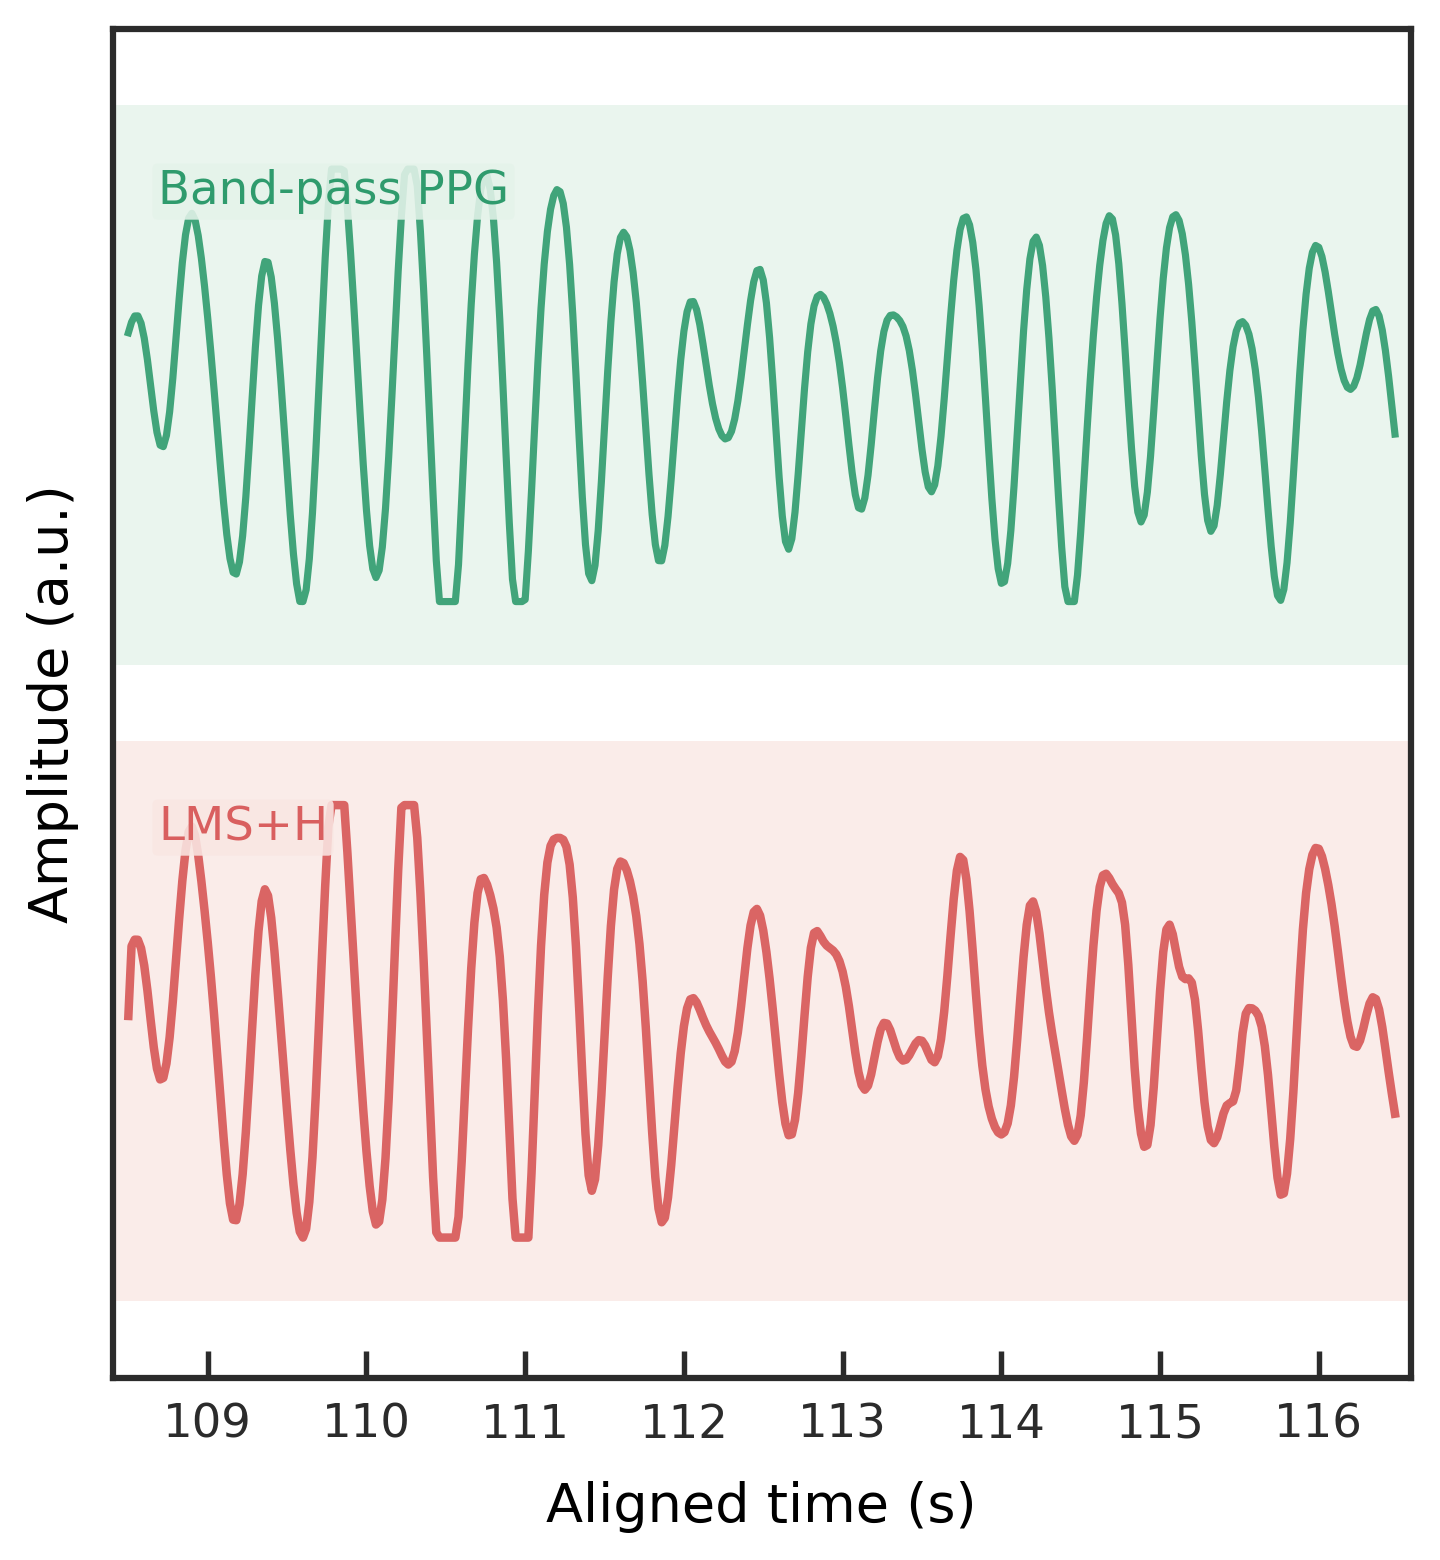

The data file committed next to this chart (first rows):
time_s, aligned_time_s, ppg_bandpassed, filtered_final, stage_1, stage_2, reference_1, reference_2
104.0, 108.5, 16.87, 0.0, 0.0, 0.0, -0.4112, 0.115
104, 108.5, 20.11, 0.5798, 0.5211, 0.5798, -0.4079, 0.02906
104, 108.5, 21.99, 0.6339, 0.57, 0.6339, -0.3968, -0.101
104.1, 108.6, 22.02, 0.6329, 0.5689, 0.6329, -0.358, -0.2638
104.1, 108.6, 19.8, 0.5629, 0.508, 0.5629, -0.2727, -0.4381
104.1, 108.6, 15.23, 0.4187, 0.3854, 0.4187, -0.1337, -0.5985
104.1, 108.6, 8.655, 0.2112, 0.2104, 0.2112, 0.04662, -0.723
104.1, 108.6, 0.8698, -0.02926, 0.003618, -0.02926, 0.2357, -0.7994
104.2, 108.7, -6.944, -0.2596, -0.2042, -0.2596, 0.3885, -0.8278
104.2, 108.7, -13.44, -0.4365, -0.3767, -0.4365, 0.4622, -0.819
104.2, 108.7, -17.37, -0.5273, -0.4806, -0.5273, 0.4311, -0.7879
104.2, 108.7, -17.82, -0.5146, -0.4927, -0.5146, 0.2988, -0.7473
104.2, 108.7, -14.37, -0.3947, -0.4036, -0.3947, 0.09925, -0.7017
104.3, 108.8, -7.19, -0.1762, -0.2168, -0.1762, -0.1116, -0.6465
104.3, 108.8, 2.993, 0.1201, 0.05129, 0.1201, -0.273, -0.5706
104.3, 108.8, 14.97, 0.461, 0.3705, 0.461, -0.3394, -0.4634
104.3, 108.8, 27.23, 0.8075, 0.7009, 0.8075, -0.2953, -0.3209
104.3, 108.8, 38.25, 1.123, 1.002, 1.123, -0.1601, -0.1508
104.4, 108.9, 46.72, 1.374, 1.238, 1.374, 0.0186, 0.02776
104.4, 108.9, 51.82, 1.531, 1.385, 1.531, 0.1813, 0.1879
104.4, 108.9, 53.27, 1.573, 1.43, 1.573, 0.276, 0.3023
104.4, 108.9, 51.3, 1.499, 1.377, 1.499, 0.2749, 0.3496
104.4, 108.9, 46.49, 1.335, 1.243, 1.335, 0.1819, 0.3208
104.5, 109, 39.53, 1.119, 1.05, 1.119, 0.03081, 0.2217
104.5, 109, 31.01, 0.8755, 0.8162, 0.8755, -0.1254, 0.07274
104.5, 109.0, 21.34, 0.6123, 0.5514, 0.6123, -0.2314, -0.09434
104.5, 109, 10.76, 0.3251, 0.2631, 0.3251, -0.2451, -0.2428
104.5, 109, -0.529, 0.01107, -0.04213, 0.01107, -0.1505, -0.3387
104.6, 109.1, -12.25, -0.3248, -0.3561, -0.3248, 0.03886, -0.358
104.6, 109.1, -23.94, -0.671, -0.6674, -0.671, 0.2839, -0.2937
104.6, 109.1, -34.97, -1.01, -0.9585, -1.01, 0.5307, -0.1573
104.6, 109.1, -44.57, -1.317, -1.205, -1.317, 0.7251, 0.02337
104.6, 109.1, -51.9, -1.557, -1.382, -1.557, 0.8264, 0.2117
104.7, 109.2, -56.15, -1.692, -1.471, -1.692, 0.8166, 0.3728
104.7, 109.2, -56.65, -1.697, -1.466, -1.697, 0.7032, 0.4835
104.7, 109.2, -52.94, -1.566, -1.365, -1.566, 0.5149, 0.5366
104.7, 109.2, -44.97, -1.315, -1.169, -1.315, 0.2922, 0.5411
104.7, 109.2, -33.19, -0.9657, -0.884, -0.9657, 0.07591, 0.5171
104.8, 109.3, -18.63, -0.5461, -0.5253, -0.5461, -0.1035, 0.4879
104.8, 109.3, -2.841, -0.09394, -0.1264, -0.09394, -0.2315, 0.4736
104.8, 109.3, 12.35, 0.3418, 0.2657, 0.3418, -0.3098, 0.4856
104.8, 109.3, 25.15, 0.7068, 0.6003, 0.7068, -0.352, 0.5247
104.8, 109.3, 34.16, 0.9534, 0.8363, 0.9534, -0.3751, 0.5826
104.9, 109.4, 38.59, 1.052, 0.9502, 1.052, -0.3905, 0.6451
104.9, 109.4, 38.36, 0.9991, 0.9381, 0.9991, -0.3983, 0.6967
104.9, 109.4, 33.87, 0.816, 0.8139, 0.816, -0.3858, 0.7238
104.9, 109.4, 25.87, 0.542, 0.6016, 0.542, -0.3338, 0.717
104.9, 109.4, 15.18, 0.2194, 0.3284, 0.2194, -0.2264, 0.6723
105, 109.5, 2.592, -0.1199, 0.01808, -0.1199, -0.06192, 0.5899
105, 109.5, -11.13, -0.4592, -0.3113, -0.4592, 0.141, 0.4746
105.0, 109.5, -25.18, -0.7917, -0.6447, -0.7917, 0.3452, 0.3341
105, 109.5, -38.66, -1.11, -0.9655, -1.11, 0.5039, 0.1785
105, 109.5, -50.51, -1.399, -1.253, -1.399, 0.5753, 0.01962
105.1, 109.6, -59.64, -1.635, -1.486, -1.635, 0.5352, -0.1308
105.1, 109.6, -65, -1.792, -1.645, -1.792, 0.3855, -0.2614
105.1, 109.6, -65.76, -1.845, -1.713, -1.845, 0.1541, -0.3631
105.1, 109.6, -61.44, -1.768, -1.671, -1.768, -0.1127, -0.4296
105.1, 109.6, -52.03, -1.544, -1.498, -1.544, -0.3632, -0.4587
105.2, 109.7, -37.99, -1.172, -1.185, -1.172, -0.5536, -0.4526
105.2, 109.7, -20.29, -0.6742, -0.7448, -0.6742, -0.6589, -0.4185
... 340 more rows
